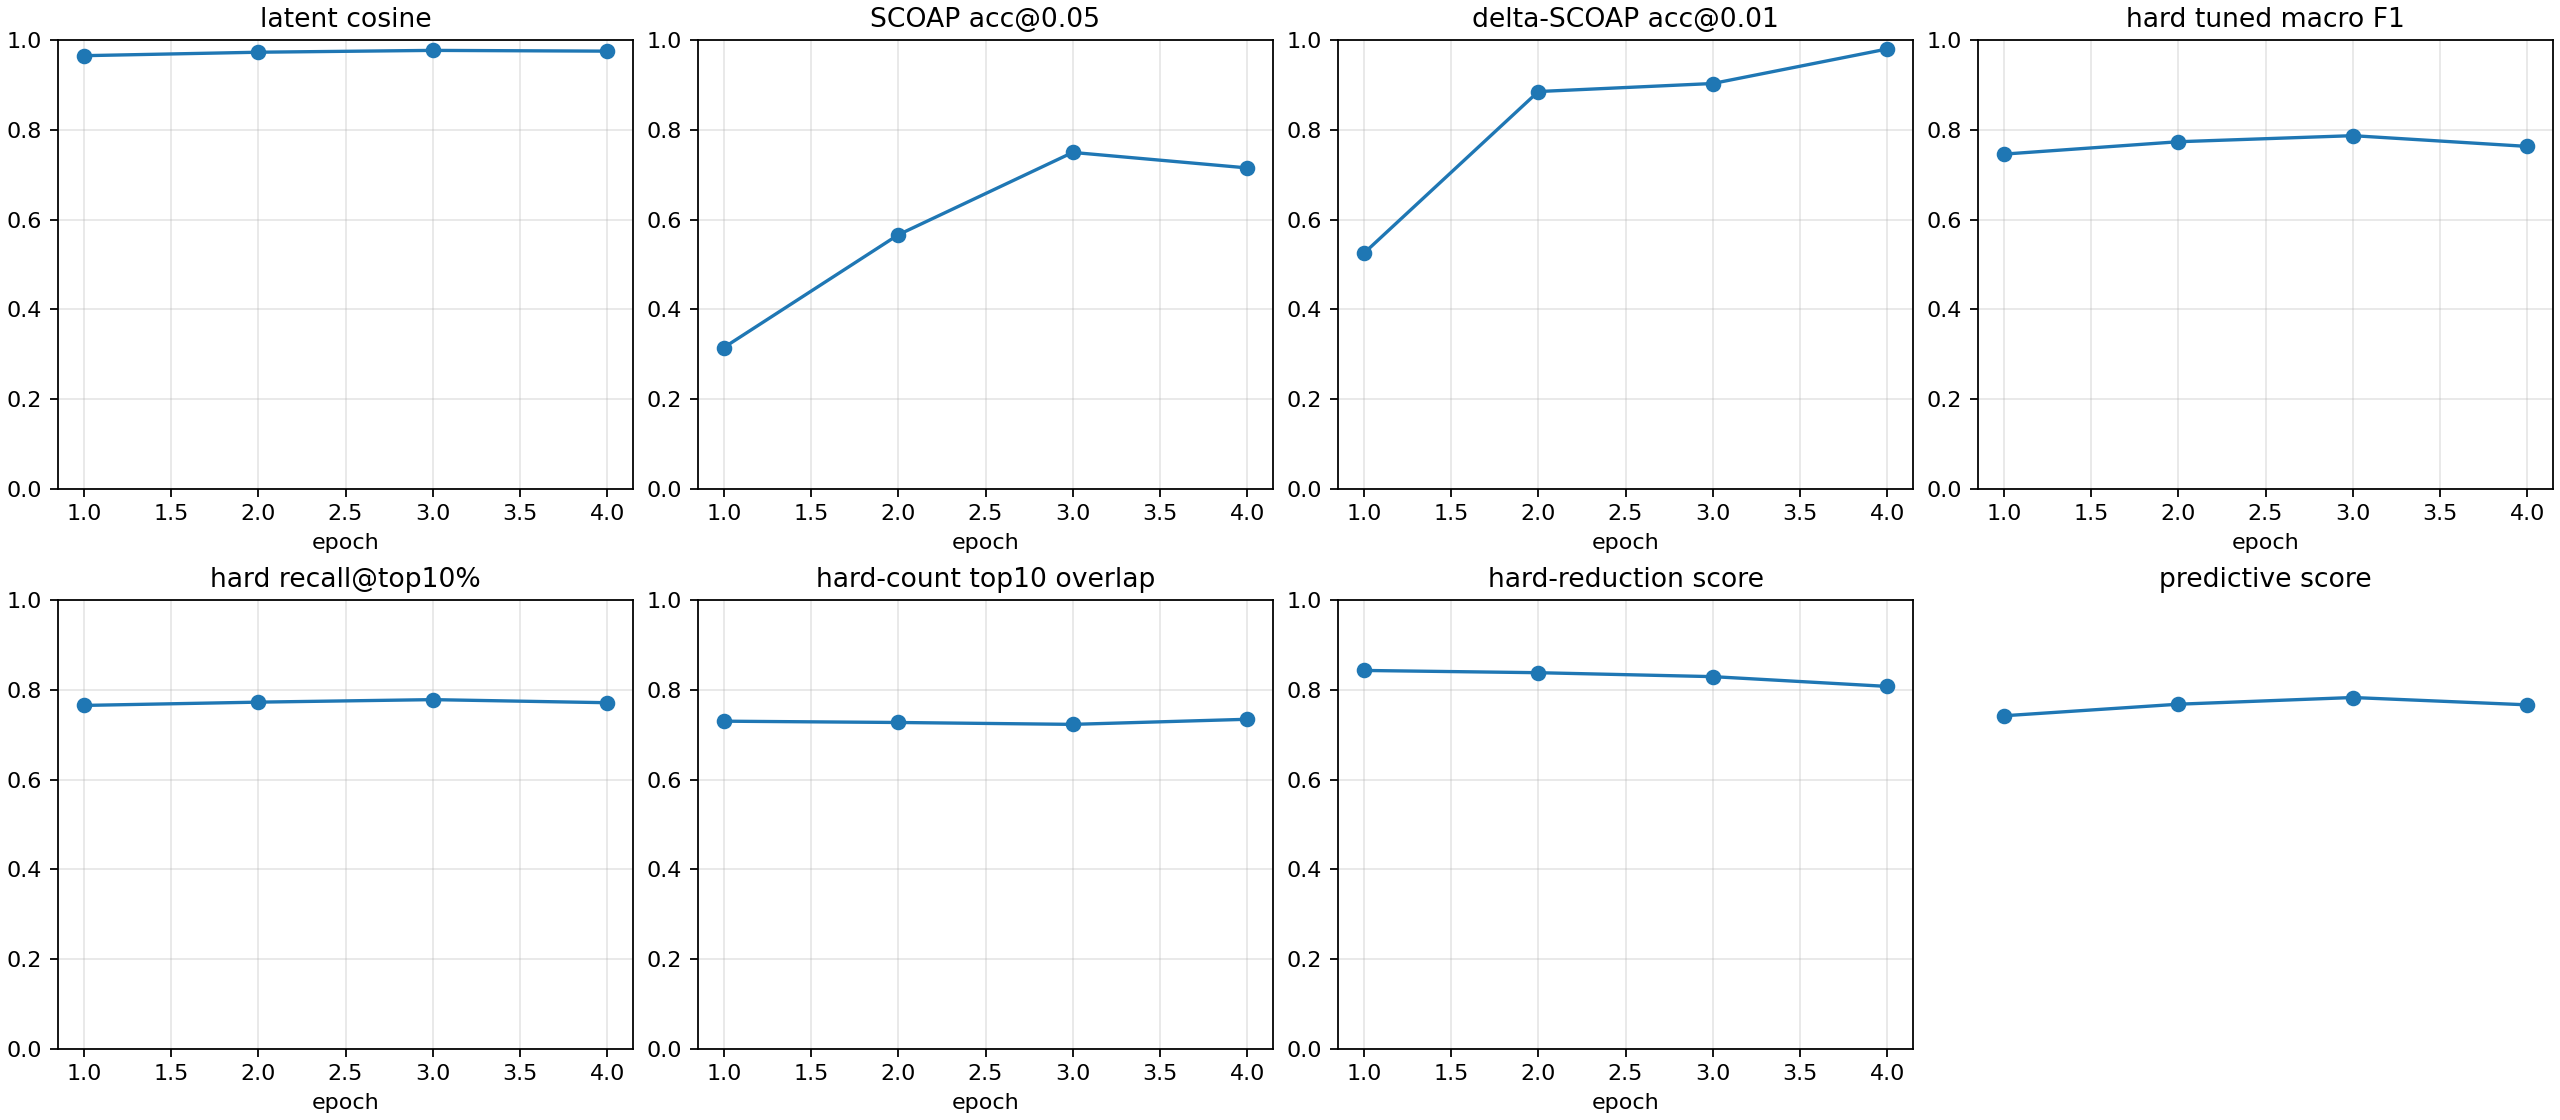

The data file committed next to this chart (first rows):
checkpoint, epoch, samples, latent_smooth_l1, scoap_mae, delta_scoap_mae, hard_bce, hard_sa0_precision, hard_sa0_recall, hard_sa0_f1, hard_sa0_pr_auc, hard_sa1_precision, hard_sa1_recall, hard_sa1_f1, hard_sa1_pr_auc, hard_macro_f1, hard_macro_f1_at_0p5, hard_sa0_f1_at_0p5, hard_sa1_f1_at_0p5, hard_macro_f1_tuned, hard_threshold_sa0, hard_threshold_sa1, brier_sa0, brier_sa1
autoresearch/highseed-improvement-260626…, 1, 512, 0.07444, 0.08958, 0.01027, 0.2378, 0.4401, 0.8112, 0.5706, 0.6325, 0.4876, 0.9978, 0.655, 0.7365, 0.6128, 0.6128, 0.5706, 0.655, 0.7458, 0.7262, 0.7944, 0.01874, 0.08303
autoresearch/highseed-improvement-260626…, 2, 512, 0.05787, 0.05289, 0.004808, 0.1374, 0.3687, 0.992, 0.5375, 0.7324, 0.7188, 0.9887, 0.8324, 0.7422, 0.685, 0.685, 0.5375, 0.8324, 0.7734, 0.9526, 0.6354, 0.004479, 0.04471
autoresearch/highseed-improvement-260626…, 3, 512, 0.04955, 0.03652, 0.004095, 0.1214, 0.3356, 1.0, 0.5025, 0.7175, 0.6955, 0.9941, 0.8184, 0.7592, 0.6605, 0.6605, 0.5025, 0.8184, 0.7869, 0.9788, 0.8857, 0.003741, 0.04011
autoresearch/highseed-improvement-260626…, 4, 512, 0.05198, 0.04042, 0.004214, 0.1078, 0.4772, 0.9679, 0.6393, 0.7572, 0.7613, 0.8275, 0.793, 0.7306, 0.7161, 0.7161, 0.6393, 0.793, 0.763, 0.7573, 0.4861, 0.001006, 0.03874
autoresearch/highseed-improvement-260626…, -2, 512, 0.04955, 0.03652, 0.004095, 0.1214, 0.3356, 1.0, 0.5025, 0.7175, 0.6955, 0.9941, 0.8184, 0.7592, 0.6605, 0.6605, 0.5025, 0.8184, 0.7869, 0.9788, 0.8857, 0.003741, 0.04011
autoresearch/highseed-improvement-260626…, -1, 512, 0.05198, 0.04042, 0.004214, 0.1078, 0.4772, 0.9679, 0.6393, 0.7572, 0.7613, 0.8275, 0.793, 0.7306, 0.7161, 0.7161, 0.6393, 0.793, 0.763, 0.7573, 0.4861, 0.001006, 0.03874
